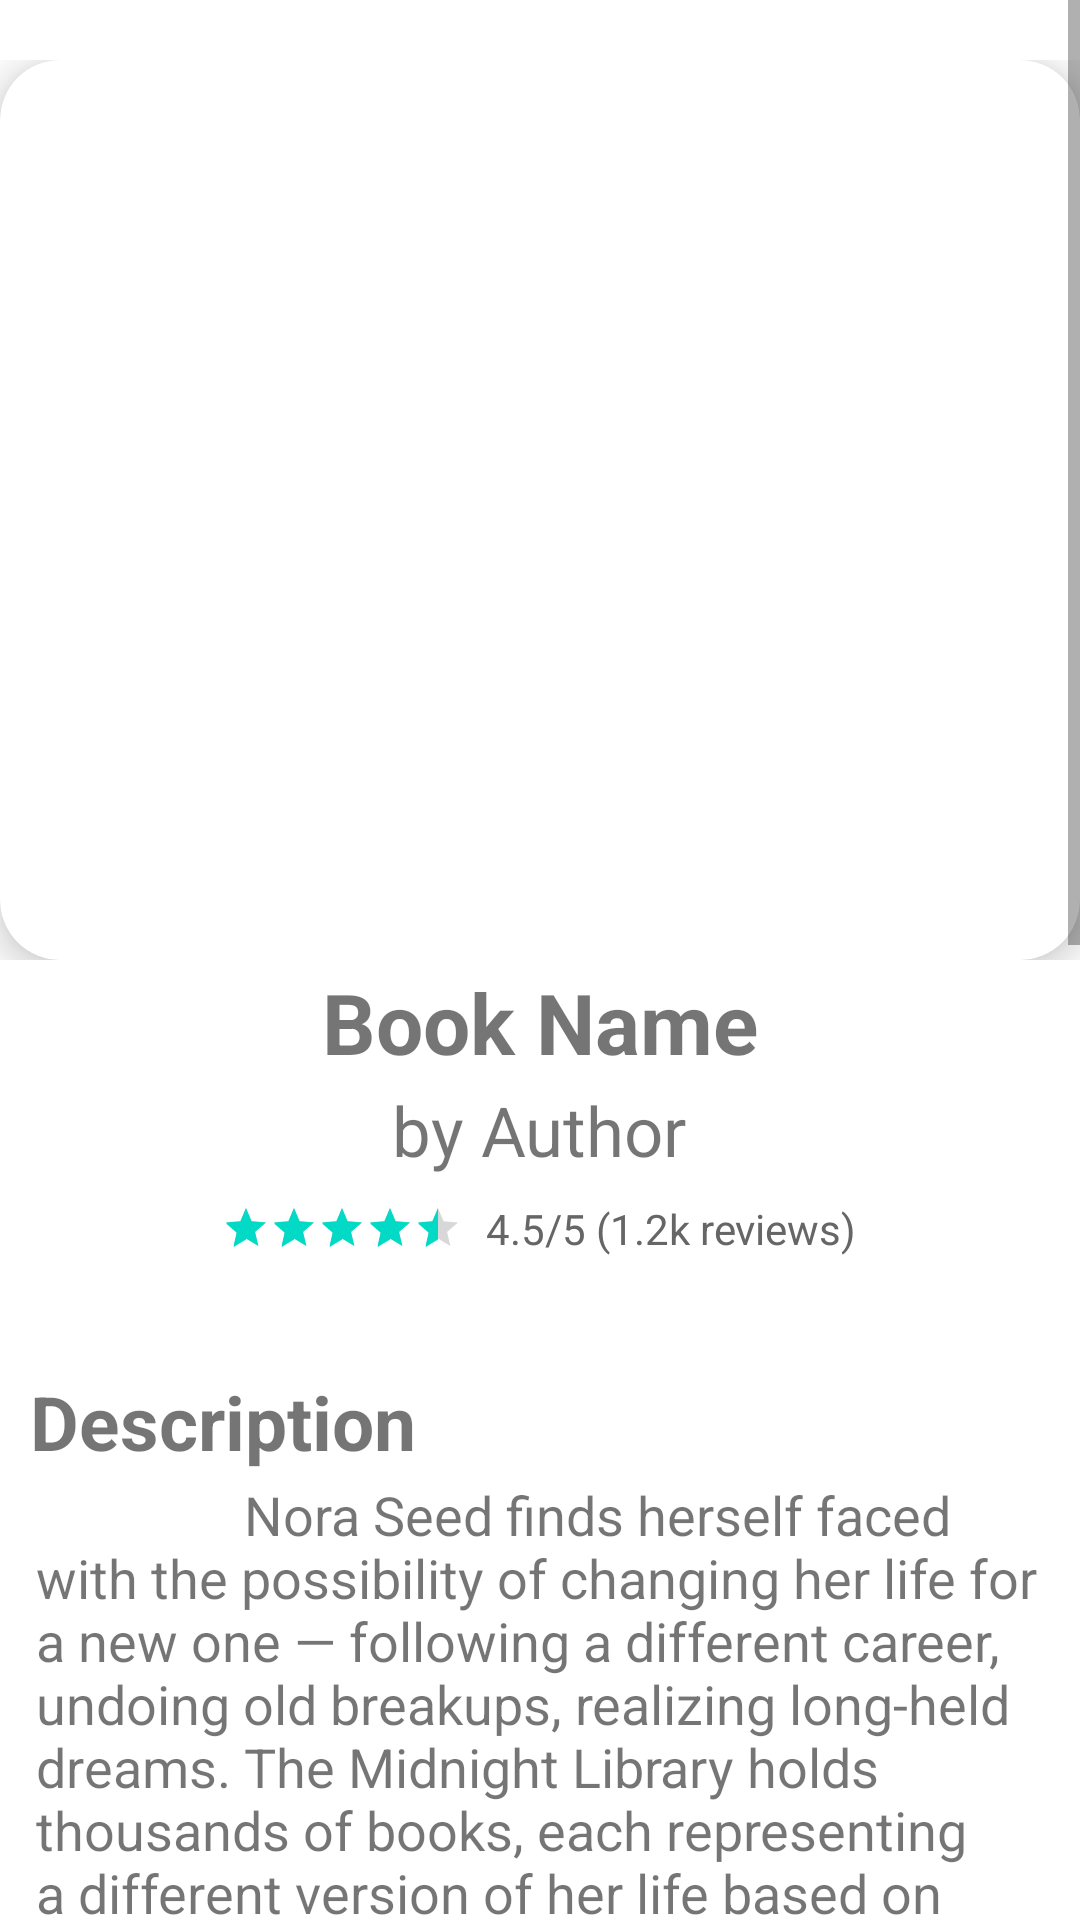

Write the Android layout XML for this screen, with the resource values it uses.
<!-- AndroidManifest.xml: application theme Theme.WordWave.NoStatusBar -->
<!-- res/layout/activity_book.xml -->
<?xml version="1.0" encoding="utf-8"?>
<ScrollView
    xmlns:android="http://schemas.android.com/apk/res/android"
    xmlns:app="http://schemas.android.com/apk/res-auto"
    xmlns:tools="http://schemas.android.com/tools"
    android:layout_width="match_parent"
    android:layout_height="match_parent"
    >

    <LinearLayout
        android:id="@+id/main"
        android:layout_width="wrap_content"
        android:layout_height="match_parent"
        android:orientation="vertical"
        >

        <LinearLayout
            android:layout_width="match_parent"
            android:layout_height="wrap_content"
            android:gravity="center_horizontal"
            android:layout_marginTop="20dp"
            >
            <androidx.cardview.widget.CardView
                android:layout_width="match_parent"
                android:layout_height="wrap_content"
                app:cardCornerRadius="20dp"
                app:cardElevation="8dp"
                >

                <ImageView
                    android:id="@+id/back_arrow"
                    android:layout_width="40dp"
                    android:layout_height="40dp"
                    android:layout_marginStart="15dp"
                    android:src="@drawable/back_arrow"
                    android:tint="#203470"
                    android:clickable="true"
                    app:layout_constraintBottom_toBottomOf="parent"
                    app:layout_constraintStart_toStartOf="parent"
                    app:layout_constraintTop_toTopOf="parent" />

                <ImageView

                    android:id="@+id/bookimg"
                    android:layout_width="200dp"
                    android:layout_height="300dp"
                    android:src="@drawable/ic_launcher_background"
                    android:layout_gravity="center_horizontal"
                    />
            </androidx.cardview.widget.CardView>
        </LinearLayout>

        <LinearLayout
            android:layout_width="match_parent"
            android:layout_height="wrap_content"
            android:orientation="vertical"
            android:layout_gravity="center"
            android:layout_marginBottom="20dp"
            android:gravity="center_horizontal"> 
            <TextView
                android:id="@+id/bookname"
                android:layout_width="wrap_content"
                android:layout_height="wrap_content"
                android:textStyle="bold"
                android:layout_weight="1"
                android:layout_margin="2dp"
                android:text="Book Name"
                
                android:textSize="28sp" />
            <TextView
                android:id="@+id/authorname"
                android:layout_width="wrap_content"
                android:layout_height="wrap_content"
                android:text="by Author"
                android:layout_weight="1"
                android:textSize="23sp" />
            <LinearLayout
                android:layout_width="match_parent"
                android:layout_height="wrap_content"
                android:orientation="horizontal"
                android:layout_gravity="center"
                android:gravity="center_horizontal"
                android:padding="8dp">

                <RatingBar
                    android:id="@+id/ratingBar"
                    android:layout_width="wrap_content"
                    android:layout_height="wrap_content"
                    android:numStars="5"
                    android:rating="4.5"
                    android:stepSize="0.5"
                    android:isIndicator="true"
                    android:layout_marginEnd="8dp"
                    android:layout_gravity="center"
                    style="?android:attr/ratingBarStyleSmall" />

                <TextView
                    android:id="@+id/ratingText"
                    android:layout_width="wrap_content"
                    android:layout_height="wrap_content"
                    android:text="4.5/5 (1.2k reviews)"
                    android:textColor="#666666"
                    android:layout_gravity="center"
                    android:textSize="14sp" />
            </LinearLayout>

        </LinearLayout>
        <LinearLayout
            android:layout_width="match_parent"
            android:layout_height="wrap_content"
            android:orientation="vertical"
            android:padding="10dp"
            >
            <TextView
                android:layout_width="wrap_content"
                android:layout_height="wrap_content"
                android:textSize="25sp"
                android:textStyle="bold"
                android:text="Description"
                />
            <TextView
                android:id="@+id/description"
                android:layout_width="wrap_content"
                android:layout_height="wrap_content"
                android:layout_margin="2dp"
                android:textSize="18sp"
                android:textStyle="normal"
                android:text="                Nora Seed finds herself faced with the possibility of changing her life for a new one — following a different career, undoing old breakups, realizing long-held dreams. The Midnight Library holds thousands of books, each representing a different version of her life based on the choices she made.
    But as she explores these alternate lives, she begins to wonder if any of them are truly better — and what makes life worth living in the first place.
    With emotional depth, philosophical reflection, and a touch of magic, The Midnight Library is a thought-provoking novel about regrets, possibilities, and the power of embracing the life you already have."
                />
        </LinearLayout>
        <LinearLayout
            android:layout_width="match_parent"
            android:layout_height="wrap_content"
            android:layout_margin="5dp"
            android:orientation="vertical">
            <androidx.cardview.widget.CardView
                android:layout_width="match_parent"
                android:layout_height="wrap_content"
                android:layout_marginTop="30dp"
                app:cardCornerRadius="20dp"
                app:cardElevation="12dp">
                <LinearLayout
                    android:layout_width="match_parent"
                    android:layout_height="wrap_content"
                    android:orientation="vertical"
                    >
                    <TextView
                        android:layout_width="wrap_content"
                        android:layout_height="wrap_content"
                        android:layout_weight="1"
                        android:layout_marginTop="10dp"
                        android:text="Publication date"
                        android:textSize="20sp"
                        android:layout_marginLeft="8dp"
                        />
                    <TextView
                        android:id="@+id/pdate"
                        android:layout_width="wrap_content"
                        android:layout_height="wrap_content"
                        android:textStyle="bold"
                        android:text="Auguest 18,2023"
                        android:layout_weight="1"
                        android:textSize="20sp"
                        android:layout_margin="10dp"
                        />
                </LinearLayout>
            </androidx.cardview.widget.CardView>
        </LinearLayout>

        <LinearLayout
            android:layout_width="match_parent"
            android:layout_height="wrap_content"
            android:layout_margin="10dp"
            android:orientation="vertical">
            <androidx.cardview.widget.CardView
                android:layout_width="match_parent"
                android:layout_height="wrap_content"
                app:cardCornerRadius="20dp"
                app:cardElevation="12dp">
                <LinearLayout
                    android:layout_width="match_parent"
                    android:layout_height="wrap_content"
                    android:orientation="vertical"
                    >
                    <TextView
                        android:layout_width="wrap_content"
                        android:layout_height="wrap_content"
                        android:layout_weight="1"
                        android:layout_marginTop="10dp"
                        android:text="Publisher"
                        android:textSize="20sp"
                        android:layout_marginLeft="8dp"
                        />
                    <TextView
                        android:id="@+id/publisher"
                        android:layout_width="wrap_content"
                        android:layout_height="wrap_content"
                        android:textStyle="bold"
                        android:text="Penguin Books"
                        android:layout_weight="1"
                        android:textSize="20sp"
                        android:layout_margin="10dp"
                        />
                </LinearLayout>
            </androidx.cardview.widget.CardView>
        </LinearLayout>

        <LinearLayout
            android:layout_width="match_parent"
            android:layout_height="wrap_content"
            android:layout_margin="8dp"
            android:orientation="vertical">
            <androidx.cardview.widget.CardView
                android:layout_width="match_parent"
                android:layout_height="wrap_content"
                app:cardCornerRadius="20dp"
                app:cardElevation="12dp">
                <LinearLayout
                    android:layout_width="match_parent"
                    android:layout_height="wrap_content"
                    android:orientation="vertical"
                    >
                    <TextView
                        android:layout_width="wrap_content"
                        android:layout_height="wrap_content"
                        android:layout_weight="1"
                        android:layout_marginTop="10dp"
                        android:text="Price"
                        android:textSize="20sp"
                        android:layout_marginLeft="8dp"
                        />
                    <TextView
                        android:id="@+id/price"
                        android:layout_width="wrap_content"
                        android:layout_height="wrap_content"
                        android:textStyle="bold"
                        android:text="0.29$"
                        android:layout_weight="1"
                        android:textSize="20sp"
                        android:layout_margin="10dp"
                        />
                </LinearLayout>
            </androidx.cardview.widget.CardView>
        </LinearLayout>
        <LinearLayout
            android:layout_width="match_parent"
            android:layout_height="wrap_content"
            android:padding="10dp"
            android:layout_margin="10dp"
            >
            <androidx.appcompat.widget.AppCompatButton
                android:id="@+id/borrowbtn"
                android:layout_width="250dp"
                android:layout_height="wrap_content"
                android:textSize="23sp"
                android:text="Borrow"
                android:textColor="@color/white"
                android:layout_margin="10dp"
                android:layout_weight="1"
                android:background="@drawable/btn_bg"
                android:layout_marginBottom="10dp"
                />
        </LinearLayout>
    </LinearLayout>
</ScrollView>
<!-- resources referenced by this layout -->
<resources>
  <!-- drawable btn_bg (drawable) -->
  <?xml version="1.0" encoding="utf-8"?>
  <shape xmlns:android="http://schemas.android.com/apk/res/android" android:shape="rectangle">
      <gradient android:startColor="#203470" android:endColor="#3b8670" android:angle="0" android:type="linear"/>
      <corners android:radius="15dp"/>
  </shape>
  <style name="Theme.WordWave.NoStatusBar" parent="Theme.WordWave">
          <item name="android:windowFullscreen">true</item>
          <item name="android:windowContentOverlay">@null</item>
      </style>
  <style name="Theme.WordWave" parent="Theme.MaterialComponents.Light.NoActionBar">
          
          <item name="colorPrimary">@color/purple_500</item>
          <item name="colorPrimaryVariant">@color/purple_700</item>
          <item name="colorOnPrimary">@color/white</item>
          
          <item name="colorSecondary">@color/teal_200</item>
          <item name="colorSecondaryVariant">@color/teal_700</item>
          <item name="colorOnSecondary">@color/black</item>
          
          <item name="android:forceDarkAllowed" tools:targetApi="q">false</item>
      </style>
  <!-- not gathered from this repository: default colours our renderer supplied (Android Studio template values) -->
  <color name="purple_500">#FF6200EE</color>
  <color name="purple_700">#FF3700B3</color>
  <color name="teal_200">#FF03DAC5</color>
  <color name="teal_700">#FF018786</color>
  <color name="black">#FF000000</color>
  <color name="white">#FFFFFFFF</color>
</resources>
